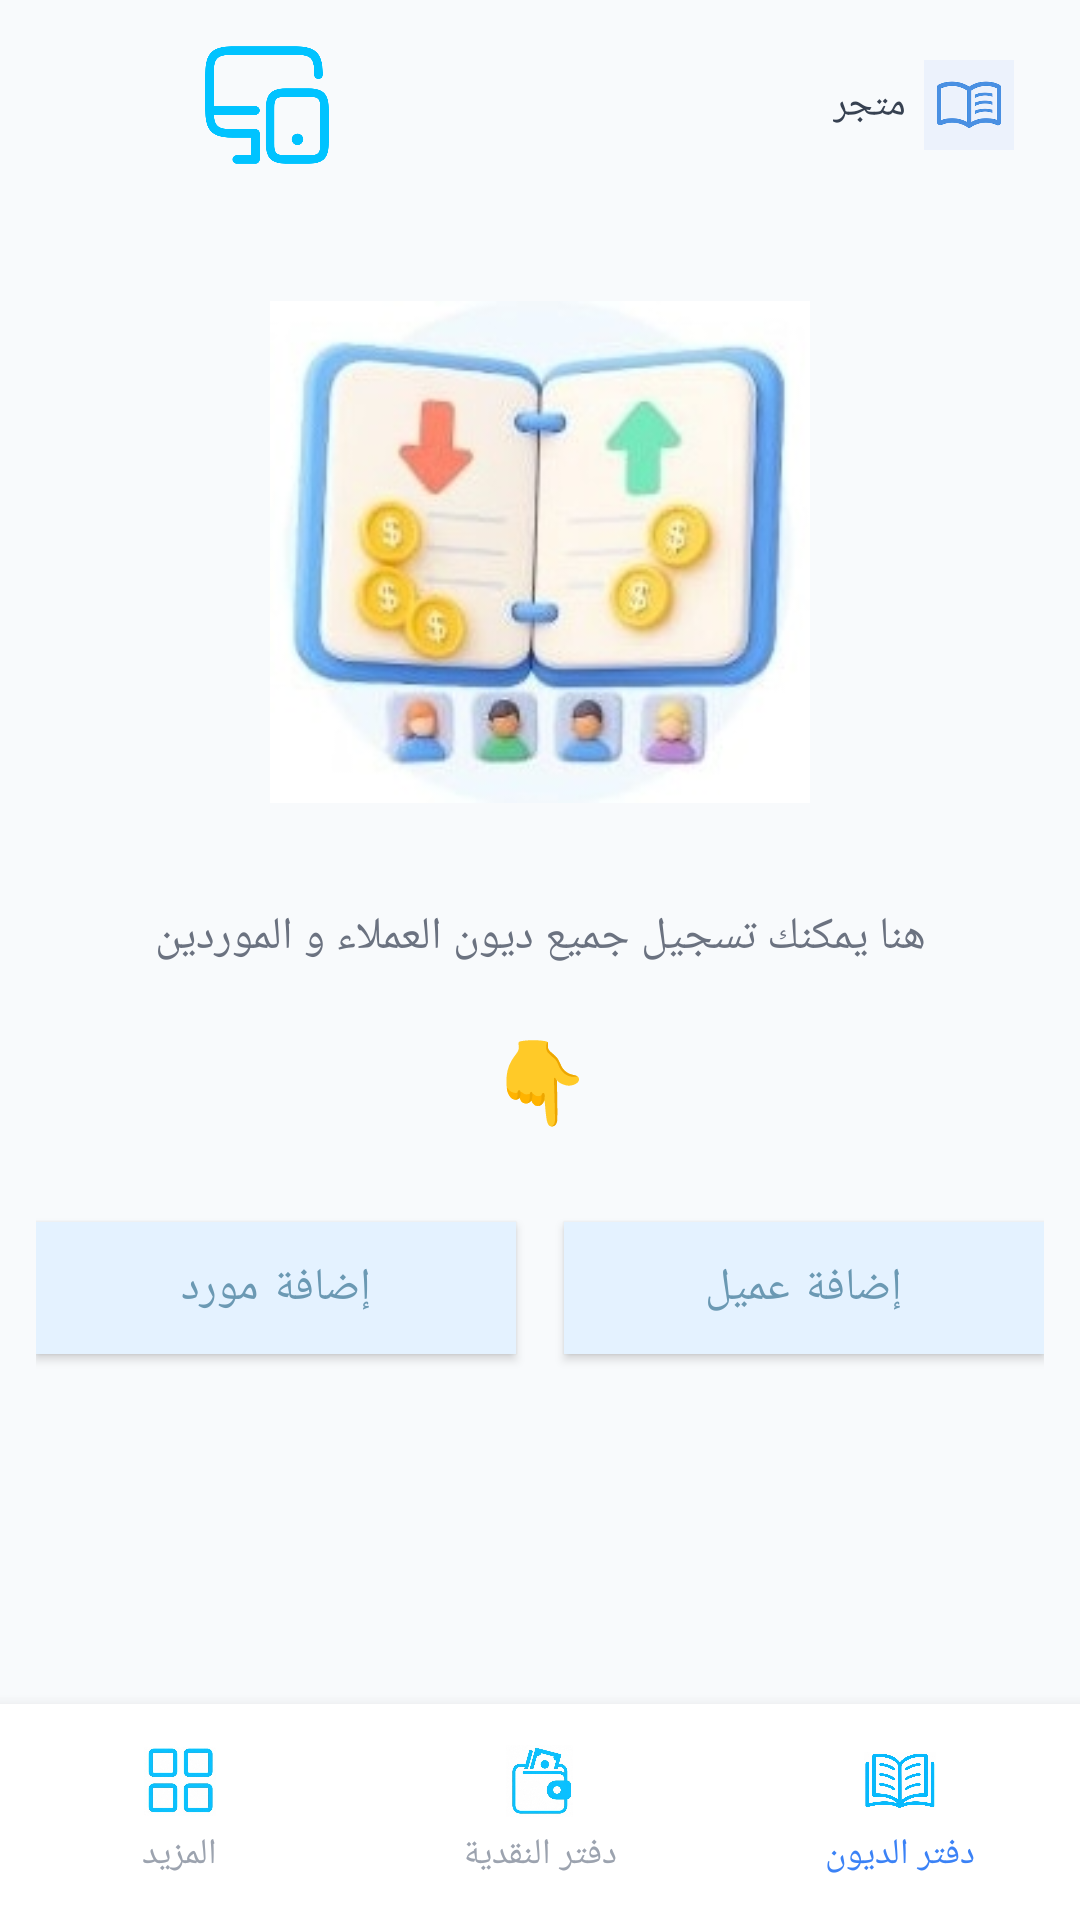

Here is an Android app screen rendered from its layout file. Give the layout XML and the strings, colors and styles it references.
<!-- AndroidManifest.xml: application theme Theme.KonnashApp -->
<!-- res/layout/activity_main.xml -->
<?xml version="1.0" encoding="utf-8"?>
<androidx.constraintlayout.widget.ConstraintLayout
    xmlns:android="http://schemas.android.com/apk/res/android"
    xmlns:app="http://schemas.android.com/apk/res-auto"
    xmlns:tools="http://schemas.android.com/tools"
    android:id="@+id/rootLayout"
    android:layout_width="match_parent"
    android:layout_height="match_parent"
    android:background="#F8FAFC"
    tools:context=".MainActivity">

    
    <LinearLayout
        android:id="@+id/topBar"
        android:layout_width="0dp"
        android:layout_height="wrap_content"
        android:orientation="horizontal"
        android:gravity="center_vertical"
        android:padding="12dp"
        app:layout_constraintTop_toTopOf="parent"
        app:layout_constraintStart_toStartOf="parent"
        app:layout_constraintEnd_toEndOf="parent">

        
        <LinearLayout
            android:layout_width="wrap_content"
            android:layout_height="wrap_content"
            android:orientation="horizontal"
            android:gravity="center_vertical">

            <ImageView
                android:id="@+id/youtubeIcon"
                android:layout_width="46dp"
                android:layout_height="46dp"
                android:src="@drawable/youtube_icon"
                android:scaleType="centerInside" />

            <ImageView
                android:id="@+id/pcPhoneIcon"
                android:layout_width="46dp"
                android:layout_height="46dp"
                android:src="@drawable/pc_phone"
                android:layout_marginStart="8dp"
                android:scaleType="centerInside" />

        </LinearLayout>

        
        <View
            android:layout_width="0dp"
            android:layout_height="1dp"
            android:layout_weight="1" />

        
        <LinearLayout
            android:id="@+id/matjerContainer"
            android:layout_width="wrap_content"
            android:layout_height="wrap_content"
            android:orientation="horizontal"
            android:gravity="center_vertical"
            android:background="@drawable/icon_bg"
            android:paddingStart="10dp"
            android:paddingEnd="10dp"
            android:paddingTop="6dp"
            android:paddingBottom="6dp">

            <TextView
                android:layout_width="wrap_content"
                android:layout_height="wrap_content"
                android:text="متجر"
                android:textSize="13sp"
                android:textColor="#374151"
                android:fontFamily="sans-serif-medium"
                android:layout_marginEnd="6dp" />

            <ImageView
                android:id="@+id/titleIcon"
                android:layout_width="30dp"
                android:layout_height="30dp"
                android:scaleType="centerInside"
                android:src="@drawable/matjer_icon" />

        </LinearLayout>

    </LinearLayout>

    
    <ImageView
        android:id="@+id/bookLogo"
        android:layout_width="180dp"
        android:layout_height="180dp"
        android:layout_marginTop="24dp"
        android:scaleType="fitCenter"
        android:src="@drawable/book_logo"
        app:layout_constraintEnd_toEndOf="parent"
        app:layout_constraintStart_toStartOf="parent"
        app:layout_constraintTop_toBottomOf="@id/topBar" />

    
    <TextView
        android:id="@+id/descriptionText"
        android:layout_width="0dp"
        android:layout_height="wrap_content"
        android:layout_marginTop="12dp"
        android:padding="16dp"
        android:text="هنا يمكنك تسجيل جميع ديون العملاء و الموردين"
        android:textAlignment="center"
        android:textColor="#6B7280"
        android:textSize="15sp"
        app:layout_constraintEnd_toEndOf="parent"
        app:layout_constraintStart_toStartOf="parent"
        app:layout_constraintTop_toBottomOf="@id/bookLogo" />

    
    <TextView
        android:id="@+id/downArrow"
        android:layout_width="wrap_content"
        android:layout_height="wrap_content"
        android:text="👇"
        android:textSize="26sp"
        android:layout_marginTop="4dp"
        app:layout_constraintTop_toBottomOf="@id/descriptionText"
        app:layout_constraintStart_toStartOf="parent"
        app:layout_constraintEnd_toEndOf="parent" />

    
    <LinearLayout
        android:id="@+id/debtButtonsLayout"
        android:layout_width="0dp"
        android:layout_height="wrap_content"
        android:layout_marginTop="12dp"
        android:orientation="horizontal"
        android:padding="12dp"
        android:visibility="visible"
        app:layout_constraintEnd_toEndOf="parent"
        app:layout_constraintStart_toStartOf="parent"
        app:layout_constraintTop_toBottomOf="@id/downArrow">

        <com.google.android.material.button.MaterialButton
            android:id="@+id/btnAddSupplier"
            style="@style/Widget.MaterialComponents.Button"
            android:layout_width="0dp"
            android:layout_height="56dp"
            android:layout_marginEnd="8dp"
            android:layout_weight="1"
            android:text="إضافة مورد"
            android:textColor="#6B99B3"
            android:textSize="15sp"
            android:fontFamily="sans-serif-medium"
            app:backgroundTint="#E4F2FF"
            app:cornerRadius="0dp"
            app:strokeWidth="0dp" />

        <com.google.android.material.button.MaterialButton
            android:id="@+id/btnAddCustomer"
            style="@style/Widget.MaterialComponents.Button"
            android:layout_width="0dp"
            android:layout_height="56dp"
            android:layout_marginStart="8dp"
            android:layout_weight="1"
            android:text="إضافة عميل"
            android:textColor="#6B99B3"
            android:textSize="15sp"
            android:fontFamily="sans-serif-medium"
            app:backgroundTint="#E4F2FF"
            app:cornerRadius="0dp"
            app:strokeWidth="0dp" />

    </LinearLayout>

    
    <LinearLayout
        android:id="@+id/cashButtonsLayout"
        android:layout_width="0dp"
        android:layout_height="wrap_content"
        android:layout_marginTop="12dp"
        android:orientation="horizontal"
        android:padding="12dp"
        android:visibility="gone"
        app:layout_constraintEnd_toEndOf="parent"
        app:layout_constraintStart_toStartOf="parent"
        app:layout_constraintTop_toBottomOf="@id/downArrow">

        <com.google.android.material.button.MaterialButton
            android:id="@+id/btnExpense"
            style="@style/Widget.MaterialComponents.Button"
            android:layout_width="0dp"
            android:layout_height="56dp"
            android:layout_marginEnd="8dp"
            android:layout_weight="1"
            android:text="مصروف"
            android:textColor="#EB1B1B"
            android:textSize="15sp"
            android:fontFamily="sans-serif-medium"
            app:backgroundTint="#E99999"
            app:cornerRadius="0dp"
            app:strokeWidth="0dp" />

        <com.google.android.material.button.MaterialButton
            android:id="@+id/btnIncome"
            style="@style/Widget.MaterialComponents.Button"
            android:layout_width="0dp"
            android:layout_height="56dp"
            android:layout_marginStart="8dp"
            android:layout_weight="1"
            android:text="دخل"
            android:textColor="#07A841"
            android:textSize="15sp"
            android:fontFamily="sans-serif-medium"
            app:backgroundTint="#ACEFBD"
            app:cornerRadius="0dp"
            app:strokeWidth="0dp" />

    </LinearLayout>

    
    <LinearLayout
        android:id="@+id/bottomNavigation"
        android:layout_width="match_parent"
        android:layout_height="72dp"
        android:orientation="horizontal"
        android:background="#FFFFFF"
        android:elevation="8dp"
        android:weightSum="3"
        app:layout_constraintBottom_toBottomOf="parent">

        
        <LinearLayout
            android:id="@+id/navMore"
            android:layout_width="0dp"
            android:layout_height="match_parent"
            android:layout_weight="1"
            android:orientation="vertical"
            android:gravity="center"
            android:clickable="true"
            android:focusable="true"
            android:background="?attr/selectableItemBackground">

            <ImageView
                android:id="@+id/moreIcon"
                android:layout_width="24dp"
                android:layout_height="24dp"
                android:src="@drawable/more_icon"
                android:scaleType="centerInside" />

            <TextView
                android:id="@+id/moreLabel"
                android:layout_width="wrap_content"
                android:layout_height="wrap_content"
                android:text="المزيد"
                android:textSize="12sp"
                android:textColor="#9CA3AF"
                android:layout_marginTop="4dp"
                android:fontFamily="sans-serif-medium" />

        </LinearLayout>

        
        <LinearLayout
            android:id="@+id/navCashBook"
            android:layout_width="0dp"
            android:layout_height="match_parent"
            android:layout_weight="1"
            android:orientation="vertical"
            android:gravity="center"
            android:clickable="true"
            android:focusable="true"
            android:background="?attr/selectableItemBackground">

            <ImageView
                android:id="@+id/walletIcon"
                android:layout_width="24dp"
                android:layout_height="24dp"
                android:src="@drawable/wallet_icon"
                android:scaleType="centerInside" />

            <TextView
                android:id="@+id/cashLabel"
                android:layout_width="wrap_content"
                android:layout_height="wrap_content"
                android:text="دفتر النقدية"
                android:textSize="12sp"
                android:textColor="#9CA3AF"
                android:layout_marginTop="4dp"
                android:fontFamily="sans-serif-medium" />

        </LinearLayout>

        
        <LinearLayout
            android:id="@+id/navDebtBook"
            android:layout_width="0dp"
            android:layout_height="match_parent"
            android:layout_weight="1"
            android:orientation="vertical"
            android:gravity="center"
            android:clickable="true"
            android:focusable="true"
            android:background="?attr/selectableItemBackground">

            <ImageView
                android:id="@+id/bookIcon"
                android:layout_width="24dp"
                android:layout_height="24dp"
                android:src="@drawable/book_icon"
                android:scaleType="centerInside" />

            <TextView
                android:id="@+id/debtLabel"
                android:layout_width="wrap_content"
                android:layout_height="wrap_content"
                android:text="دفتر الديون"
                android:textSize="12sp"
                android:textColor="#3B82F6"
                android:layout_marginTop="4dp"
                android:fontFamily="sans-serif-medium" />

        </LinearLayout>

    </LinearLayout>

</androidx.constraintlayout.widget.ConstraintLayout>
<!-- resources referenced by this layout -->
<resources>
  <!-- drawable book_icon: png bitmap (drawable, 76313 bytes) -->
  <!-- drawable book_logo: jpg bitmap (drawable, 15253 bytes) -->
  <!-- drawable matjer_icon: webp bitmap (drawable, 5190 bytes) -->
  <!-- drawable more_icon: jpeg bitmap (drawable, 43796 bytes) -->
  <!-- drawable pc_phone: png bitmap (drawable, 9400 bytes) -->
  <!-- drawable wallet_icon: jpeg bitmap (drawable, 52096 bytes) -->
  <style name="Theme.KonnashApp" parent="Base.Theme.KonnashApp" />
  <style name="Base.Theme.KonnashApp" parent="Theme.Material3.DayNight.NoActionBar">
          
          
      </style>
</resources>
